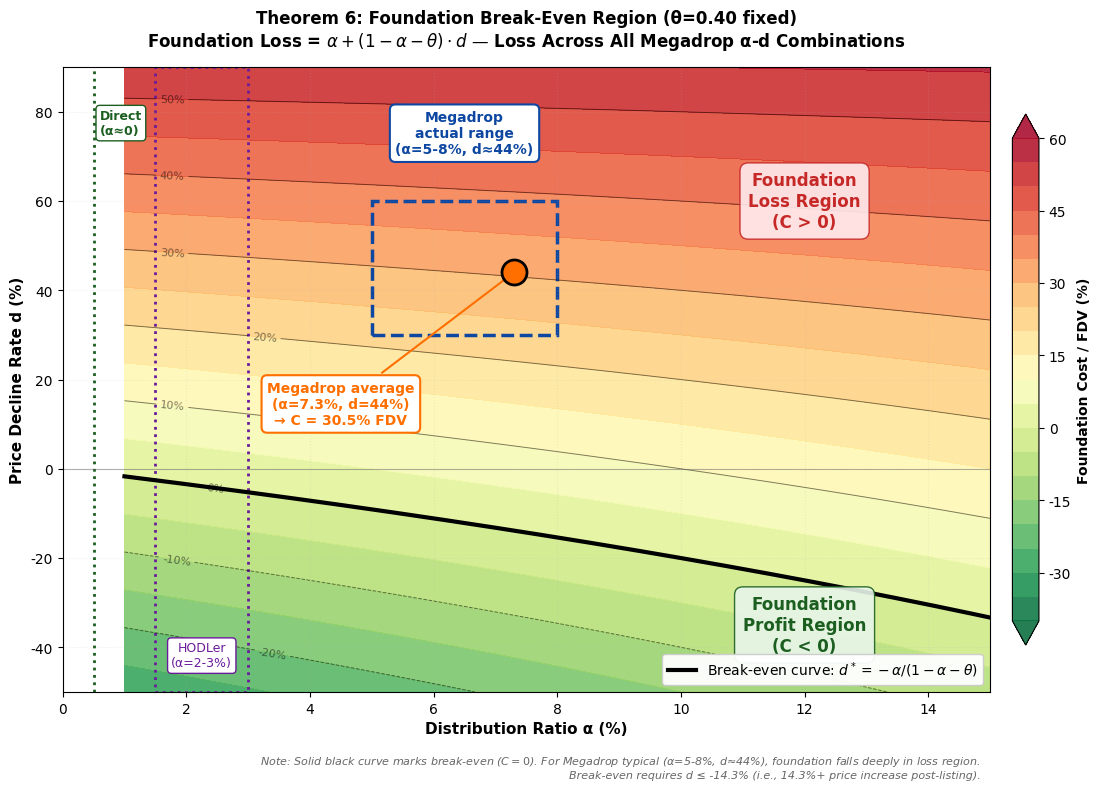

Recreate this plot in Python. (Note: this script raises an exception after producing the figure.)
"""
Chart 5: Foundation Break-Even Region (Section 4.7, Theorem 6)
Foundation cost region visualization in (α, d) plane + break-even curve
"""

import matplotlib.pyplot as plt
import numpy as np
from matplotlib.colors import LinearSegmentedColormap

plt.rcParams['font.family'] = 'DejaVu Sans'
plt.rcParams['font.size'] = 10

# Parameter grid
alpha_vals = np.linspace(0.01, 0.15, 200)  # 1% to 15%
d_vals = np.linspace(-0.5, 0.9, 200)  # -50% to +90%
theta = 0.40

# Foundation cost function: C/FDV = α + (1-α-θ)·d
A, D = np.meshgrid(alpha_vals, d_vals)
C = A + (1 - A - theta) * D

# Break-even curve: d* = -α/(1-α-θ)
breakeven_d = -alpha_vals / (1 - alpha_vals - theta)

fig, ax = plt.subplots(figsize=(12, 8))

# Heatmap
levels = np.linspace(-0.4, 0.6, 21)
contour_filled = ax.contourf(A * 100, D * 100, C * 100, levels=levels*100,
                              cmap='RdYlGn_r', extend='both', alpha=0.85)

# Contour lines
contour_lines = ax.contour(A * 100, D * 100, C * 100,
                            levels=[-20, -10, 0, 10, 20, 30, 40, 50],
                            colors='black', linewidths=0.7, alpha=0.5)
ax.clabel(contour_lines, inline=True, fontsize=8, fmt='%d%%')

# Break-even curve (C=0, thick black line)
ax.plot(alpha_vals * 100, breakeven_d * 100, 'k-', linewidth=3,
        label='Break-even curve: $d^* = -\\alpha/(1-\\alpha-\\theta)$')

# Megadrop region highlighted (α=5-8%, d=44%)
ax.fill_between([5, 8], [44, 44], [44, 44], alpha=0)
megadrop_rect = plt.Rectangle((5, 30), 3, 30, fill=True, facecolor='none',
                               edgecolor='#0D47A1', linewidth=2.5, linestyle='--')
ax.add_patch(megadrop_rect)
ax.text(6.5, 70, 'Megadrop\nactual range\n(α=5-8%, d≈44%)',
        ha='center', va='bottom', fontsize=10, fontweight='bold', color='#0D47A1',
        bbox=dict(boxstyle='round,pad=0.4', facecolor='white', edgecolor='#0D47A1', linewidth=1.5))

# Key point (Megadrop average: α=7.3%, d=44%)
ax.plot(7.3, 44, 'o', markersize=18, color='#FF6F00', markeredgecolor='black',
        markeredgewidth=2, zorder=5)
ax.annotate('Megadrop average\n(α=7.3%, d=44%)\n→ C = 30.5% FDV',
            xy=(7.3, 44), xytext=(4.5, 10),
            fontsize=10, fontweight='bold', color='#FF6F00',
            ha='center',
            arrowprops=dict(arrowstyle='->', color='#FF6F00', lw=1.5),
            bbox=dict(boxstyle='round,pad=0.4', facecolor='white', edgecolor='#FF6F00', linewidth=1.5))

# HODLer region (α=2-3%, d varies)
hodler_rect = plt.Rectangle((1.5, -50), 1.5, 140, fill=True, facecolor='none',
                             edgecolor='#6A1B9A', linewidth=2, linestyle=':')
ax.add_patch(hodler_rect)
ax.text(2.25, -45, 'HODLer\n(α=2-3%)', ha='center', va='bottom', fontsize=9, color='#6A1B9A',
        bbox=dict(boxstyle='round,pad=0.3', facecolor='white', edgecolor='#6A1B9A'))

# Direct region (α=0)
ax.axvline(x=0.5, color='#1B5E20', linestyle=':', linewidth=2)
ax.text(0.6, 75, 'Direct\n(α≈0)', fontsize=9, color='#1B5E20', fontweight='bold',
        bbox=dict(boxstyle='round,pad=0.3', facecolor='white', edgecolor='#1B5E20'))

# Region text
ax.text(12, -35, 'Foundation\nProfit Region\n(C < 0)',
        ha='center', va='center', fontsize=12, fontweight='bold', color='#1B5E20',
        bbox=dict(boxstyle='round,pad=0.5', facecolor='#E8F5E9', edgecolor='#1B5E20', alpha=0.9))

ax.text(12, 60, 'Foundation\nLoss Region\n(C > 0)',
        ha='center', va='center', fontsize=12, fontweight='bold', color='#C62828',
        bbox=dict(boxstyle='round,pad=0.5', facecolor='#FFEBEE', edgecolor='#C62828', alpha=0.9))

# 0% d baseline
ax.axhline(y=0, color='#666666', linestyle='-', linewidth=0.8, alpha=0.5)

# Colorbar
cbar = plt.colorbar(contour_filled, ax=ax, shrink=0.85, pad=0.02)
cbar.set_label('Foundation Cost / FDV (%)', fontsize=10, fontweight='bold')

# Axes
ax.set_xlabel('Distribution Ratio α (%)', fontsize=11, fontweight='bold')
ax.set_ylabel('Price Decline Rate d (%)', fontsize=11, fontweight='bold')
ax.set_xlim(0, 15)
ax.set_ylim(-50, 90)

# Title
ax.set_title('Theorem 6: Foundation Break-Even Region (θ=0.40 fixed)\n'
             'Foundation Loss = $\\alpha + (1-\\alpha-\\theta) \\cdot d$ — Loss Across All Megadrop α-d Combinations',
             fontsize=12, fontweight='bold', pad=15)

# Legend
ax.legend(loc='lower right', fontsize=10, framealpha=0.95)

# Grid
ax.grid(alpha=0.2, linestyle=':')

# Bottom annotation
ax.text(0.99, -0.10,
        'Note: Solid black curve marks break-even ($C = 0$). For Megadrop typical (α=5-8%, d≈44%), '
        'foundation falls deeply in loss region.\n'
        'Break-even requires d ≤ -14.3% (i.e., 14.3%+ price increase post-listing).',
        transform=ax.transAxes, ha='right', va='top', fontsize=8,
        style='italic', color='#666666')

plt.tight_layout()
plt.savefig('../figures/Chart5_BreakEvenRegion.png', dpi=200, bbox_inches='tight', facecolor='white')
plt.savefig('../figures/Chart5_BreakEvenRegion.pdf', bbox_inches='tight', facecolor='white')
print("Chart 5 saved: Break-Even Region")
plt.close()
